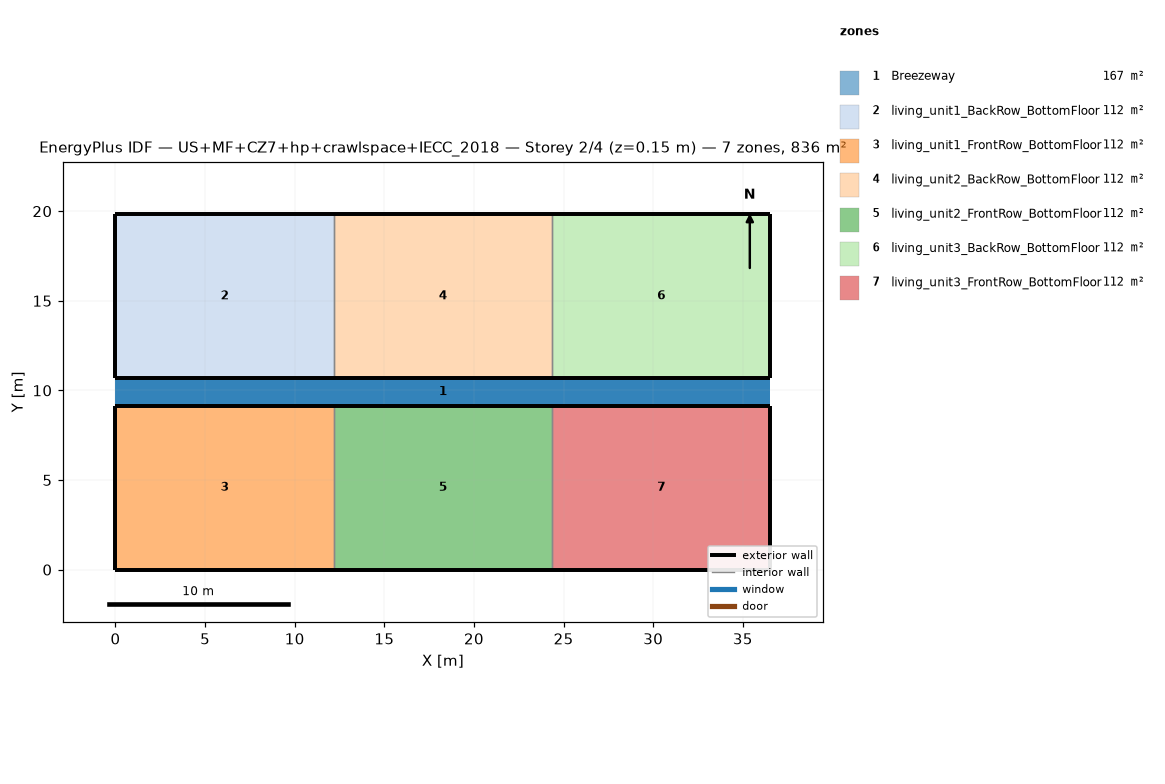
=== STOREY PLAN SPEC (per zone: floor XY polygon, exterior-wall plan segments, windows/doors) ===
zone 1: Breezeway  (167.0 m²)
  floor: (36.54, 9.16) (0.00, 9.16) (0.00, 10.68) (36.54, 10.68)
  floor: (36.54, 9.16) (0.00, 9.16) (0.00, 10.68) (36.54, 10.68)
  floor: (36.54, 9.16) (0.00, 9.16) (0.00, 10.68) (36.54, 10.68)
zone 2: living_unit1_BackRow_BottomFloor  (111.5 m²)
  floor: (12.18, 10.68) (0.00, 10.68) (0.00, 19.84) (12.18, 19.84)
  exterior wall: (0.00, 10.68) – (12.18, 10.68)  [12.2 m]
  exterior wall: (12.18, 19.84) – (0.00, 19.84)  [12.2 m]
  exterior wall: (0.00, 19.84) – (0.00, 10.68)  [9.2 m]
  interior walls: 1
zone 3: living_unit1_FrontRow_BottomFloor  (111.5 m²)
  floor: (12.18, 0.00) (0.00, 0.00) (0.00, 9.16) (12.18, 9.16)
  exterior wall: (0.00, 0.00) – (12.18, 0.00)  [12.2 m]
  exterior wall: (12.18, 9.16) – (0.00, 9.16)  [12.2 m]
  exterior wall: (0.00, 9.16) – (0.00, 0.00)  [9.2 m]
  interior walls: 1
zone 4: living_unit2_BackRow_BottomFloor  (111.5 m²)
  floor: (24.36, 10.68) (12.18, 10.68) (12.18, 19.84) (24.36, 19.84)
  exterior wall: (12.18, 10.68) – (24.36, 10.68)  [12.2 m]
  exterior wall: (24.36, 19.84) – (12.18, 19.84)  [12.2 m]
  interior walls: 2
zone 5: living_unit2_FrontRow_BottomFloor  (111.5 m²)
  floor: (24.36, 0.00) (12.18, 0.00) (12.18, 9.16) (24.36, 9.16)
  exterior wall: (12.18, 0.00) – (24.36, 0.00)  [12.2 m]
  exterior wall: (24.36, 9.16) – (12.18, 9.16)  [12.2 m]
  interior walls: 2
zone 6: living_unit3_BackRow_BottomFloor  (111.5 m²)
  floor: (36.54, 10.68) (24.36, 10.68) (24.36, 19.84) (36.54, 19.84)
  exterior wall: (24.36, 10.68) – (36.54, 10.68)  [12.2 m]
  exterior wall: (36.54, 10.68) – (36.54, 19.84)  [9.2 m]
  exterior wall: (36.54, 19.84) – (24.36, 19.84)  [12.2 m]
  interior walls: 1
zone 7: living_unit3_FrontRow_BottomFloor  (111.5 m²)
  floor: (36.54, 0.00) (24.36, 0.00) (24.36, 9.16) (36.54, 9.16)
  exterior wall: (24.36, 0.00) – (36.54, 0.00)  [12.2 m]
  exterior wall: (36.54, 0.00) – (36.54, 9.16)  [9.2 m]
  exterior wall: (36.54, 9.16) – (24.36, 9.16)  [12.2 m]
  interior walls: 1

=== DERIVED (storey summary) ===
Building: US+MF+CZ7+hp+crawlspace+IECC_2018
Storey: 2 of 4  (floor level z = 0.15 m)
Storey gross floor area: 836.2 m²
Zones on this storey: 7
  - Breezeway: floor 167.0 m²
  - living_unit1_BackRow_BottomFloor: floor 111.5 m²; exterior wall 33.5 m (86.9 m²); WWR 0.0%
  - living_unit1_FrontRow_BottomFloor: floor 111.5 m²; exterior wall 33.5 m (86.9 m²); WWR 0.0%
  - living_unit2_BackRow_BottomFloor: floor 111.5 m²; exterior wall 24.4 m (63.1 m²); WWR 0.0%
  - living_unit2_FrontRow_BottomFloor: floor 111.5 m²; exterior wall 24.4 m (63.1 m²); WWR 0.0%
  - living_unit3_BackRow_BottomFloor: floor 111.5 m²; exterior wall 33.5 m (86.9 m²); WWR 0.0%
  - living_unit3_FrontRow_BottomFloor: floor 111.5 m²; exterior wall 33.5 m (86.9 m²); WWR 0.0%
Zone adjacency (shared interzone walls):
  - living_unit1_BackRow_BottomFloor ↔ living_unit2_BackRow_BottomFloor
  - living_unit1_FrontRow_BottomFloor ↔ living_unit2_FrontRow_BottomFloor
  - living_unit2_BackRow_BottomFloor ↔ living_unit3_BackRow_BottomFloor
  - living_unit2_FrontRow_BottomFloor ↔ living_unit3_FrontRow_BottomFloor